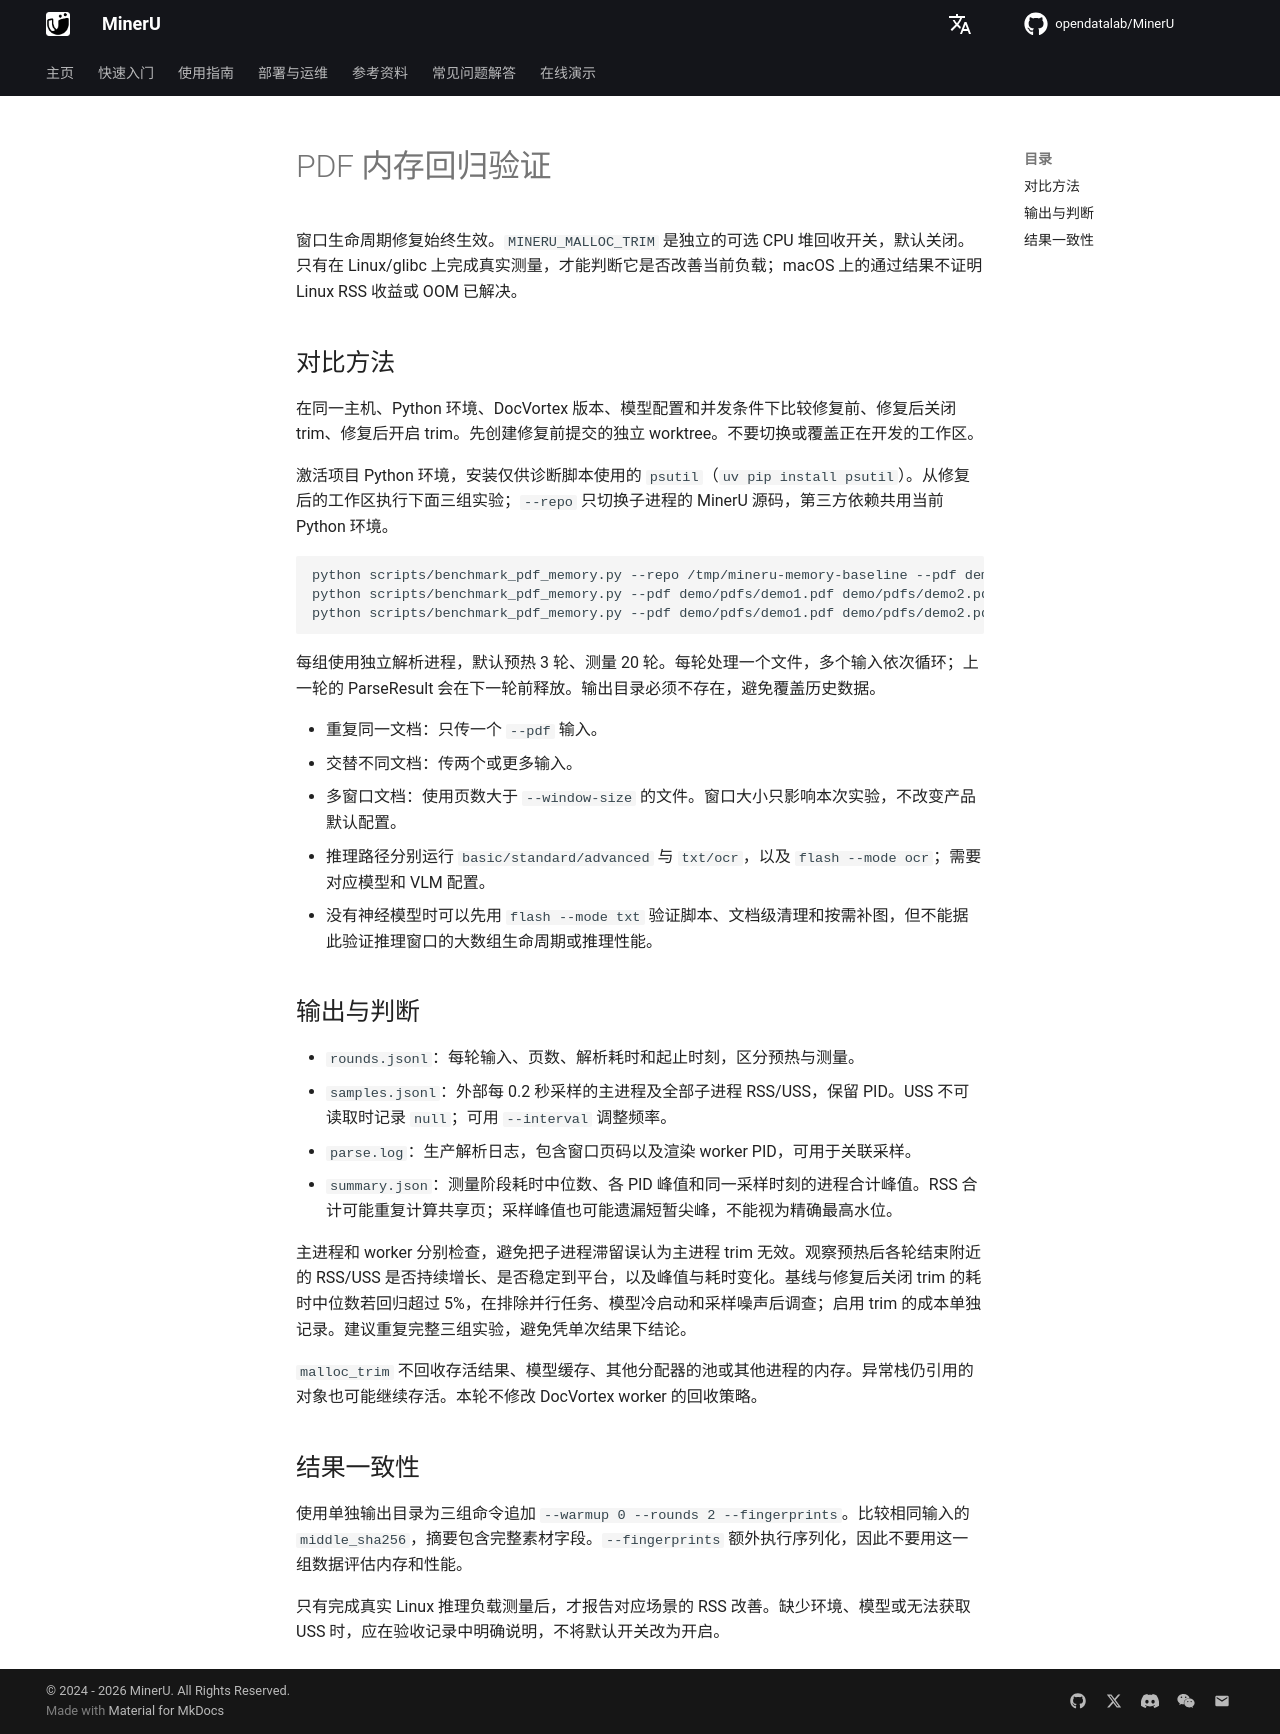

repository: opendatalab/MinerU · page: zh/usage/pdf_memory/index.html · generator: mkdocs

# PDF 内存回归验证

窗口生命周期修复始终生效。`MINERU_MALLOC_TRIM` 是独立的可选 CPU 堆回收开关，默认关闭。只有在 Linux/glibc 上完成真实测量，才能判断它是否改善当前负载；macOS 上的通过结果不证明 Linux RSS 收益或 OOM 已解决。

## 对比方法

在同一主机、Python 环境、DocVortex 版本、模型配置和并发条件下比较修复前、修复后关闭 trim、修复后开启 trim。先创建修复前提交的独立 worktree。不要切换或覆盖正在开发的工作区。

激活项目 Python 环境，安装仅供诊断脚本使用的 `psutil`（`uv pip install psutil`）。从修复后的工作区执行下面三组实验；`--repo` 只切换子进程的 MinerU 源码，第三方依赖共用当前 Python 环境。

```bash
python scripts/benchmark_pdf_memory.py --repo /tmp/mineru-memory-baseline --pdf demo/pdfs/demo1.pdf demo/pdfs/demo2.pdf --tier basic --mode ocr --window-size 2 --trim 0 --output /tmp/mineru-memory-before
python scripts/benchmark_pdf_memory.py --pdf demo/pdfs/demo1.pdf demo/pdfs/demo2.pdf --tier basic --mode ocr --window-size 2 --trim 0 --output /tmp/mineru-memory-after-off
python scripts/benchmark_pdf_memory.py --pdf demo/pdfs/demo1.pdf demo/pdfs/demo2.pdf --tier basic --mode ocr --window-size 2 --trim 1 --output /tmp/mineru-memory-after-on
```

每组使用独立解析进程，默认预热 3 轮、测量 20 轮。每轮处理一个文件，多个输入依次循环；上一轮的 ParseResult 会在下一轮前释放。输出目录必须不存在，避免覆盖历史数据。

- 重复同一文档：只传一个 `--pdf` 输入。
- 交替不同文档：传两个或更多输入。
- 多窗口文档：使用页数大于 `--window-size` 的文件。窗口大小只影响本次实验，不改变产品默认配置。
- 推理路径分别运行 `basic/standard/advanced` 与 `txt/ocr`，以及 `flash --mode ocr`；需要对应模型和 VLM 配置。
- 没有神经模型时可以先用 `flash --mode txt` 验证脚本、文档级清理和按需补图，但不能据此验证推理窗口的大数组生命周期或推理性能。

## 输出与判断

- `rounds.jsonl`：每轮输入、页数、解析耗时和起止时刻，区分预热与测量。
- `samples.jsonl`：外部每 0.2 秒采样的主进程及全部子进程 RSS/USS，保留 PID。USS 不可读取时记录 `null`；可用 `--interval` 调整频率。
- `parse.log`：生产解析日志，包含窗口页码以及渲染 worker PID，可用于关联采样。
- `summary.json`：测量阶段耗时中位数、各 PID 峰值和同一采样时刻的进程合计峰值。RSS 合计可能重复计算共享页；采样峰值也可能遗漏短暂尖峰，不能视为精确最高水位。

主进程和 worker 分别检查，避免把子进程滞留误认为主进程 trim 无效。观察预热后各轮结束附近的 RSS/USS 是否持续增长、是否稳定到平台，以及峰值与耗时变化。基线与修复后关闭 trim 的耗时中位数若回归超过 5%，在排除并行任务、模型冷启动和采样噪声后调查；启用 trim 的成本单独记录。建议重复完整三组实验，避免凭单次结果下结论。

`malloc_trim` 不回收存活结果、模型缓存、其他分配器的池或其他进程的内存。异常栈仍引用的对象也可能继续存活。本轮不修改 DocVortex worker 的回收策略。

## 结果一致性

使用单独输出目录为三组命令追加 `--warmup 0 --rounds 2 --fingerprints`。比较相同输入的 `middle_sha256`，摘要包含完整素材字段。`--fingerprints` 额外执行序列化，因此不要用这一组数据评估内存和性能。

只有完成真实 Linux 推理负载测量后，才报告对应场景的 RSS 改善。缺少环境、模型或无法获取 USS 时，应在验收记录中明确说明，不将默认开关改为开启。
